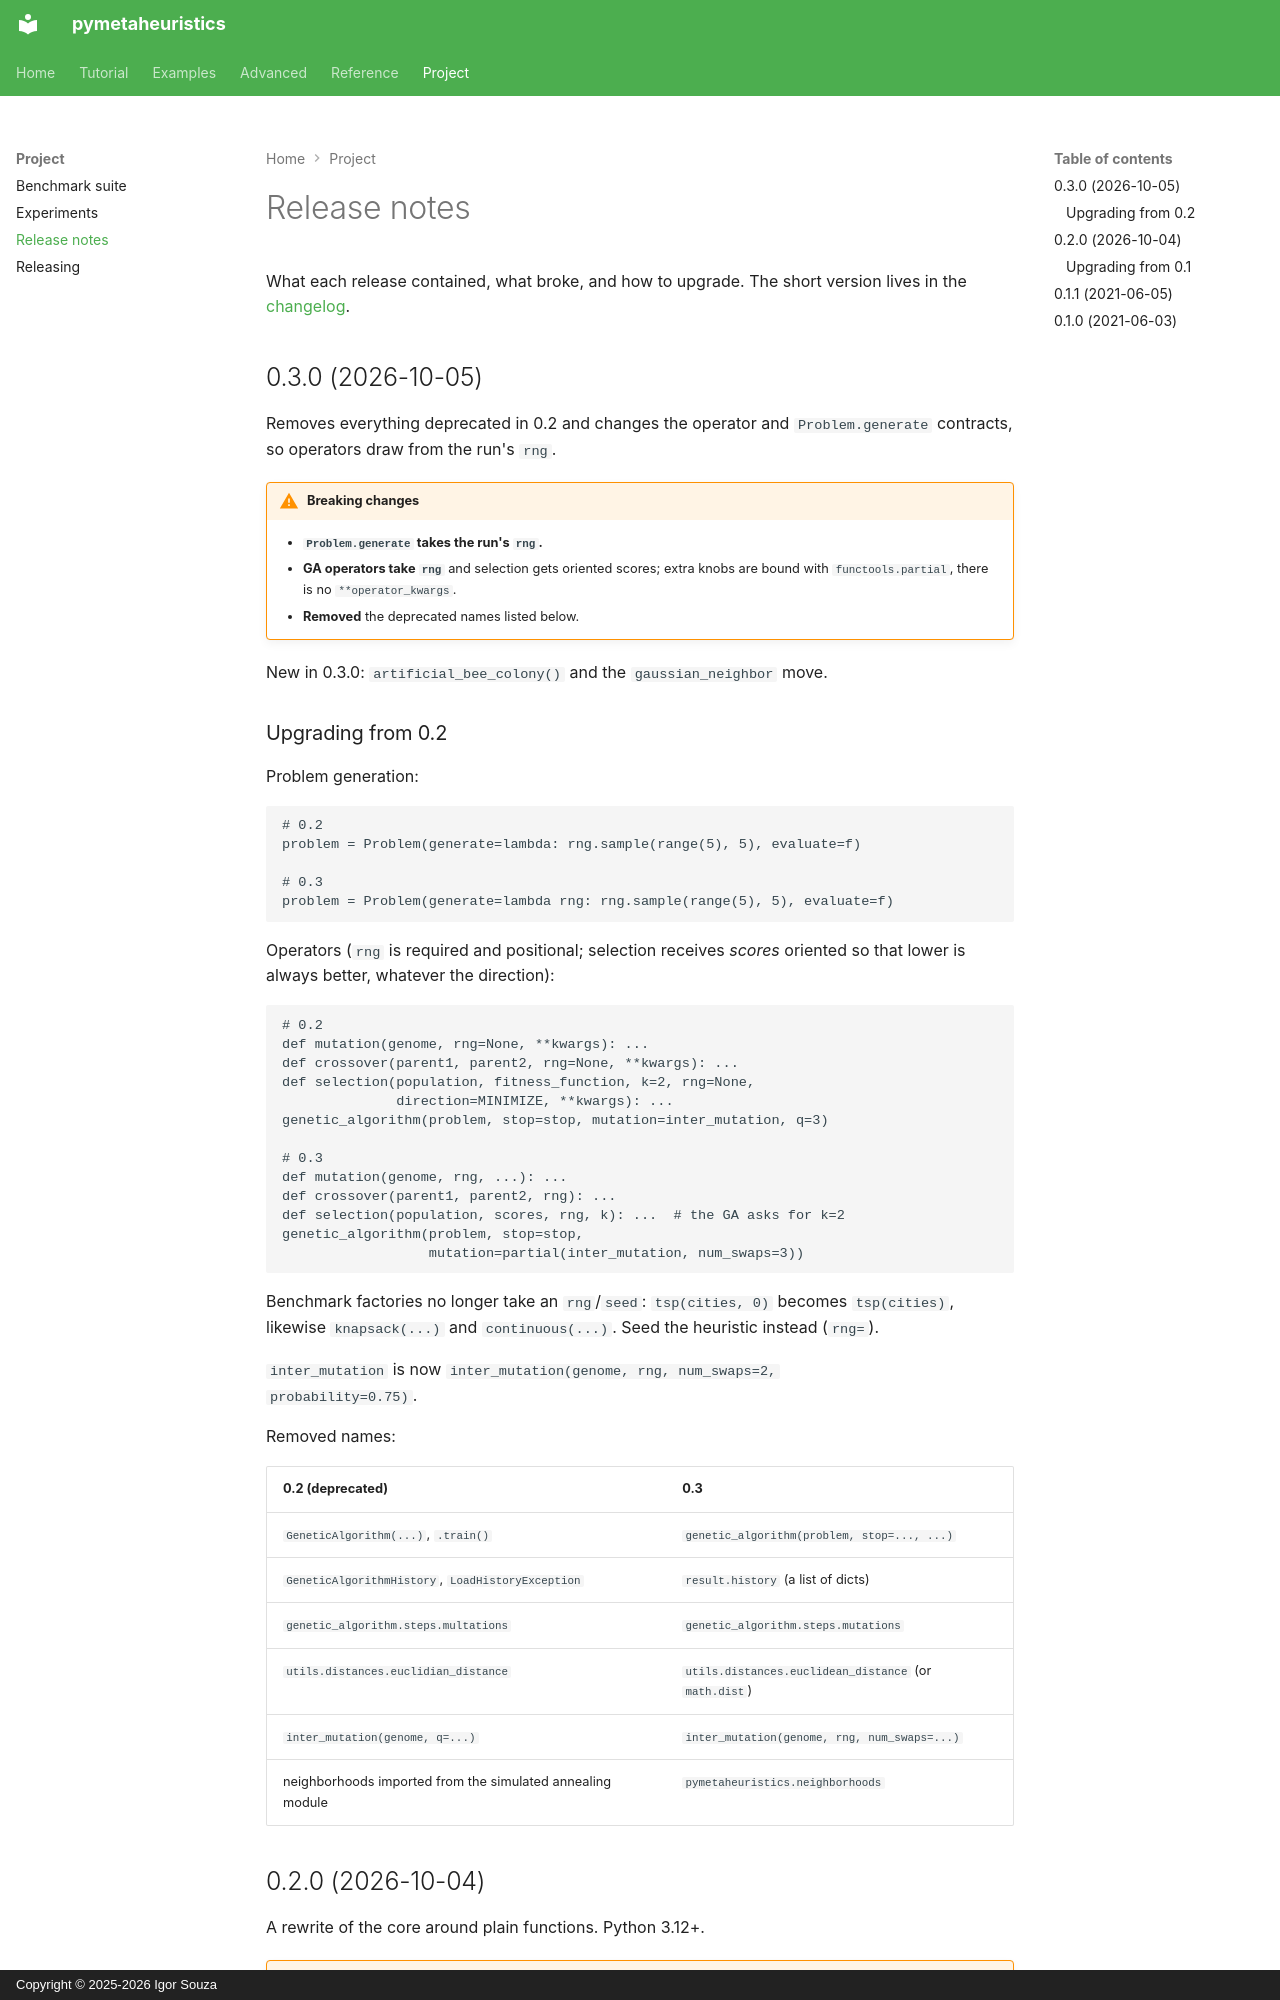

repository: igormcsouza/pymetaheuristics · page: release-notes/index.html · generator: mkdocs · copyright: Copyright © 2025-2026 Igor Souza

# Release notes

What each release contained, what broke, and how to upgrade. The short
version lives in the [changelog](https://github.com/igormcsouza/pymetaheuristics/blob/main/CHANGELOG.md).

## 0.3.0 (2026-10-05)

Removes everything deprecated in 0.2 and changes the operator and
`Problem.generate` contracts, so operators draw from the run's `rng`.

!!! warning "Breaking changes"
    - **`Problem.generate` takes the run's `rng`.**
    - **GA operators take `rng`** and selection gets oriented scores; extra
      knobs are bound with `functools.partial`, there is no `**operator_kwargs`.
    - **Removed** the deprecated names listed below.

New in 0.3.0: `artificial_bee_colony()` and the `gaussian_neighbor` move.

### Upgrading from 0.2

Problem generation:

```text
# 0.2
problem = Problem(generate=lambda: rng.sample(range(5), 5), evaluate=f)

# 0.3
problem = Problem(generate=lambda rng: rng.sample(range(5), 5), evaluate=f)
```

Operators (`rng` is required and positional; selection receives *scores*
oriented so that lower is always better, whatever the direction):

```text
# 0.2
def mutation(genome, rng=None, **kwargs): ...
def crossover(parent1, parent2, rng=None, **kwargs): ...
def selection(population, fitness_function, k=2, rng=None,
              direction=MINIMIZE, **kwargs): ...
genetic_algorithm(problem, stop=stop, mutation=inter_mutation, q=3)

# 0.3
def mutation(genome, rng, ...): ...
def crossover(parent1, parent2, rng): ...
def selection(population, scores, rng, k): ...  # the GA asks for k=2
genetic_algorithm(problem, stop=stop,
                  mutation=partial(inter_mutation, num_swaps=3))
```

Benchmark factories no longer take an `rng`/`seed`: `tsp(cities, 0)` becomes
`tsp(cities)`, likewise `knapsack(...)` and `continuous(...)`. Seed the
heuristic instead (`rng=`).

`inter_mutation` is now `inter_mutation(genome, rng, num_swaps=2,
probability=0.75)`.

Removed names:

| 0.2 (deprecated) | 0.3 |
|---|---|
| `GeneticAlgorithm(...)`, `.train()` | `genetic_algorithm(problem, stop=..., ...)` |
| `GeneticAlgorithmHistory`, `LoadHistoryException` | `result.history` (a list of dicts) |
| `genetic_algorithm.steps.multations` | `genetic_algorithm.steps.mutations` |
| `utils.distances.euclidian_distance` | `utils.distances.euclidean_distance` (or `math.dist`) |
| `inter_mutation(genome, q=...)` | `inter_mutation(genome, rng, num_swaps=...)` |
| neighborhoods imported from the simulated annealing module | `pymetaheuristics.neighborhoods` |
